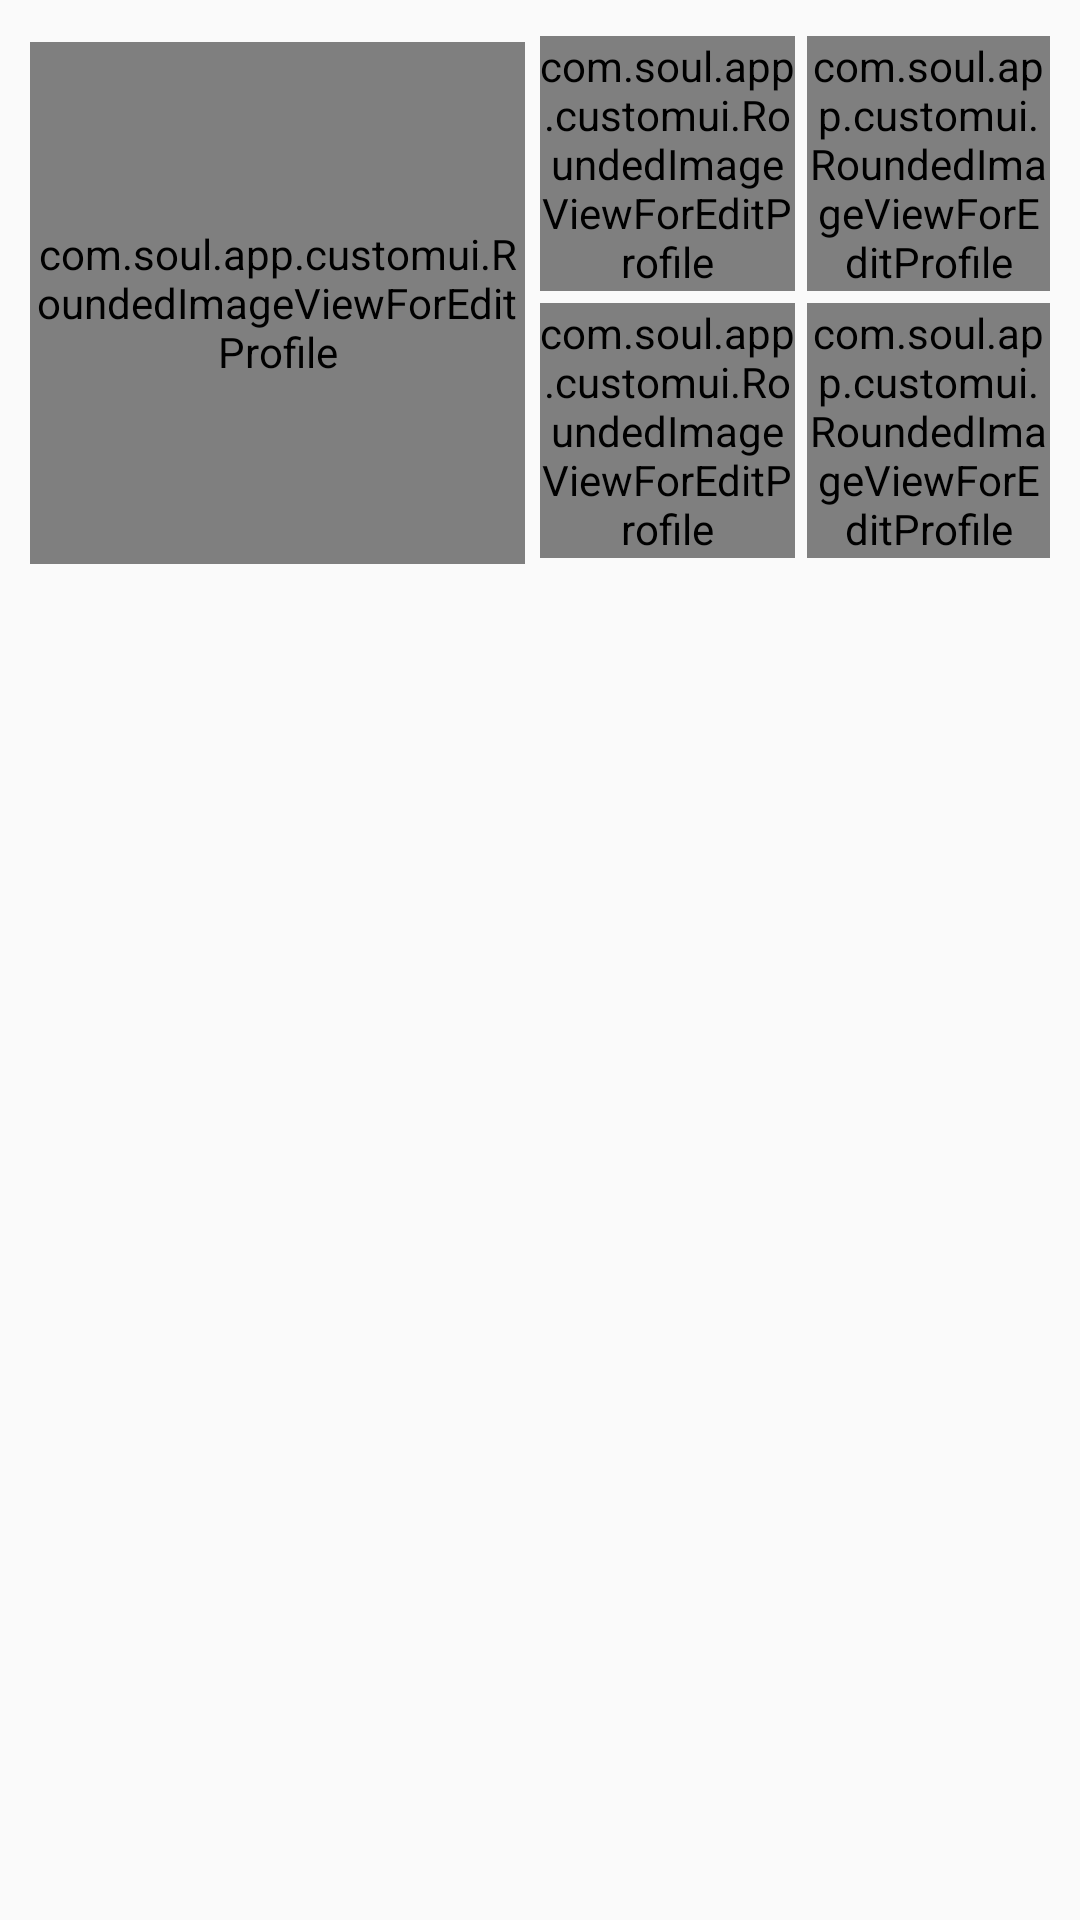

The Android layout XML behind this screen, and the referenced resources:
<!-- AndroidManifest.xml: application theme AppTheme -->
<!-- res/layout/layout_images_edit_profile.xml -->
<?xml version="1.0" encoding="utf-8"?>
<RelativeLayout xmlns:android="http://schemas.android.com/apk/res/android"
    android:layout_width="match_parent"
    android:layout_height="wrap_content"
    android:orientation="horizontal">

    <LinearLayout
        android:layout_width="match_parent"
        android:layout_height="@dimen/dp200"
        android:layout_marginLeft="@dimen/dp10"
        android:layout_marginRight="@dimen/dp10"
        android:orientation="horizontal"
        android:weightSum="2">

        <FrameLayout
            android:layout_width="0dp"
            android:layout_height="match_parent"
            android:layout_weight="1">


            <com.soul.app.customui.RoundedImageViewForEditProfile
                android:id="@+id/profile_image_iv"
                android:layout_width="match_parent"
                android:layout_height="match_parent"
                android:layout_marginBottom="@dimen/dp12"
                android:layout_marginRight="@dimen/dp5"
                android:layout_marginTop="@dimen/dp14"
                android:orientation="horizontal"
                android:scaleType="centerCrop"
                android:src="@drawable/rounded_edit_profile" />


            <ImageView
                android:id="@+id/delete_profile_pic_iv"
                android:layout_width="wrap_content"
                android:layout_height="wrap_content"
                android:layout_gravity="right|top"
                android:layout_marginRight="@dimen/dp10"
                android:layout_marginTop="@dimen/dp10"
                android:background="@drawable/delete_pic"
                android:visibility="gone" />

        </FrameLayout>

        <LinearLayout
            android:layout_width="0dp"
            android:layout_height="match_parent"
            android:layout_marginBottom="@dimen/dp12"
            android:layout_marginTop="@dimen/dp12"
            android:layout_weight="1"
            android:orientation="vertical">

            <LinearLayout
                android:id="@+id/one"
                android:layout_width="match_parent"
                android:layout_height="wrap_content"
                android:orientation="horizontal"
                android:weightSum="2">

                <FrameLayout
                    android:layout_width="0dp"
                    android:layout_height="match_parent"
                    android:layout_weight="1">

                    <com.soul.app.customui.RoundedImageViewForEditProfile
                        android:id="@+id/image1"
                        android:layout_width="match_parent"
                        android:layout_height="@dimen/dp85"
                        android:scaleType="centerCrop"
                        android:src="@drawable/rounded_edit_profile" />

                    <ImageView
                        android:id="@+id/image_add_pic_1"
                        android:layout_width="wrap_content"
                        android:layout_height="wrap_content"
                        android:layout_gravity="right|top"
                        android:background="@drawable/add_pic"
                        android:padding="@dimen/dp10"
                        android:visibility="invisible" />
                </FrameLayout>

                <FrameLayout
                    android:layout_width="0dp"
                    android:layout_height="match_parent"
                    android:layout_weight="1">

                    <com.soul.app.customui.RoundedImageViewForEditProfile
                        android:id="@+id/image2"
                        android:layout_width="match_parent"
                        android:layout_height="@dimen/dp85"
                        android:layout_marginLeft="@dimen/dp4"
                        android:scaleType="centerCrop"
                        android:src="@drawable/rounded_edit_profile" />

                    <ImageView
                        android:id="@+id/image_add_pic_2"
                        android:layout_width="wrap_content"
                        android:layout_height="wrap_content"
                        android:layout_gravity="right|top"
                        android:background="@drawable/add_pic"
                        android:padding="@dimen/dp10"
                        android:visibility="invisible" />
                </FrameLayout>

            </LinearLayout>

            <LinearLayout
                android:layout_width="match_parent"
                android:layout_height="wrap_content"
                android:layout_below="@+id/one"
                android:layout_marginTop="@dimen/dp4"
                android:orientation="horizontal"
                android:weightSum="2">

                <FrameLayout
                    android:layout_width="0dp"
                    android:layout_height="match_parent"
                    android:layout_weight="1">

                    <com.soul.app.customui.RoundedImageViewForEditProfile
                        android:id="@+id/image3"
                        android:layout_width="match_parent"
                        android:layout_height="@dimen/dp85"
                        android:scaleType="centerCrop"
                        android:src="@drawable/rounded_edit_profile" />

                    <ImageView
                        android:id="@+id/image_add_pic_3"
                        android:layout_width="wrap_content"
                        android:layout_height="wrap_content"
                        android:layout_gravity="right|top"
                        android:background="@drawable/add_pic"
                        android:padding="@dimen/dp10"
                        android:visibility="invisible" />
                </FrameLayout>

                <FrameLayout
                    android:layout_width="0dp"
                    android:layout_height="match_parent"
                    android:layout_weight="1">

                    <com.soul.app.customui.RoundedImageViewForEditProfile
                        android:id="@+id/image4"
                        android:layout_width="match_parent"
                        android:layout_height="@dimen/dp85"
                        android:layout_marginLeft="@dimen/dp4"
                        android:scaleType="centerCrop"
                        android:src="@drawable/rounded_edit_profile"
                        android:visibility="visible" />

                    <ImageView
                        android:id="@+id/image_add_pic_4"
                        android:layout_width="wrap_content"
                        android:layout_height="wrap_content"
                        android:layout_gravity="right|top"
                        android:background="@drawable/add_pic"
                        android:padding="@dimen/dp10"
                        android:visibility="invisible" />
                </FrameLayout>

            </LinearLayout>

        </LinearLayout>
    </LinearLayout>
</RelativeLayout>
<!-- resources referenced by this layout -->
<resources>
  <dimen name="dp10">10dp</dimen>
  <dimen name="dp12">12dp</dimen>
  <dimen name="dp14">14dp</dimen>
  <dimen name="dp200">200dp</dimen>
  <dimen name="dp4">4dp</dimen>
  <dimen name="dp5">5dp</dimen>
  <dimen name="dp85">85dp</dimen>
  <style name="AppTheme" parent="Theme.AppCompat.Light.NoActionBar">
          
          <item name="colorPrimary">@color/colorPrimary</item>
          <item name="colorPrimaryDark">@color/colorPrimaryDark</item>
          <item name="colorAccent">@color/colorAccent</item>
  
  
          
      </style>
  <color name="colorPrimary">#ff4b52</color>
  <color name="colorPrimaryDark">@color/color_status_bar</color>
  <color name="colorAccent">#FF4081</color>
  <color name="color_status_bar">#e73f44</color>
</resources>
